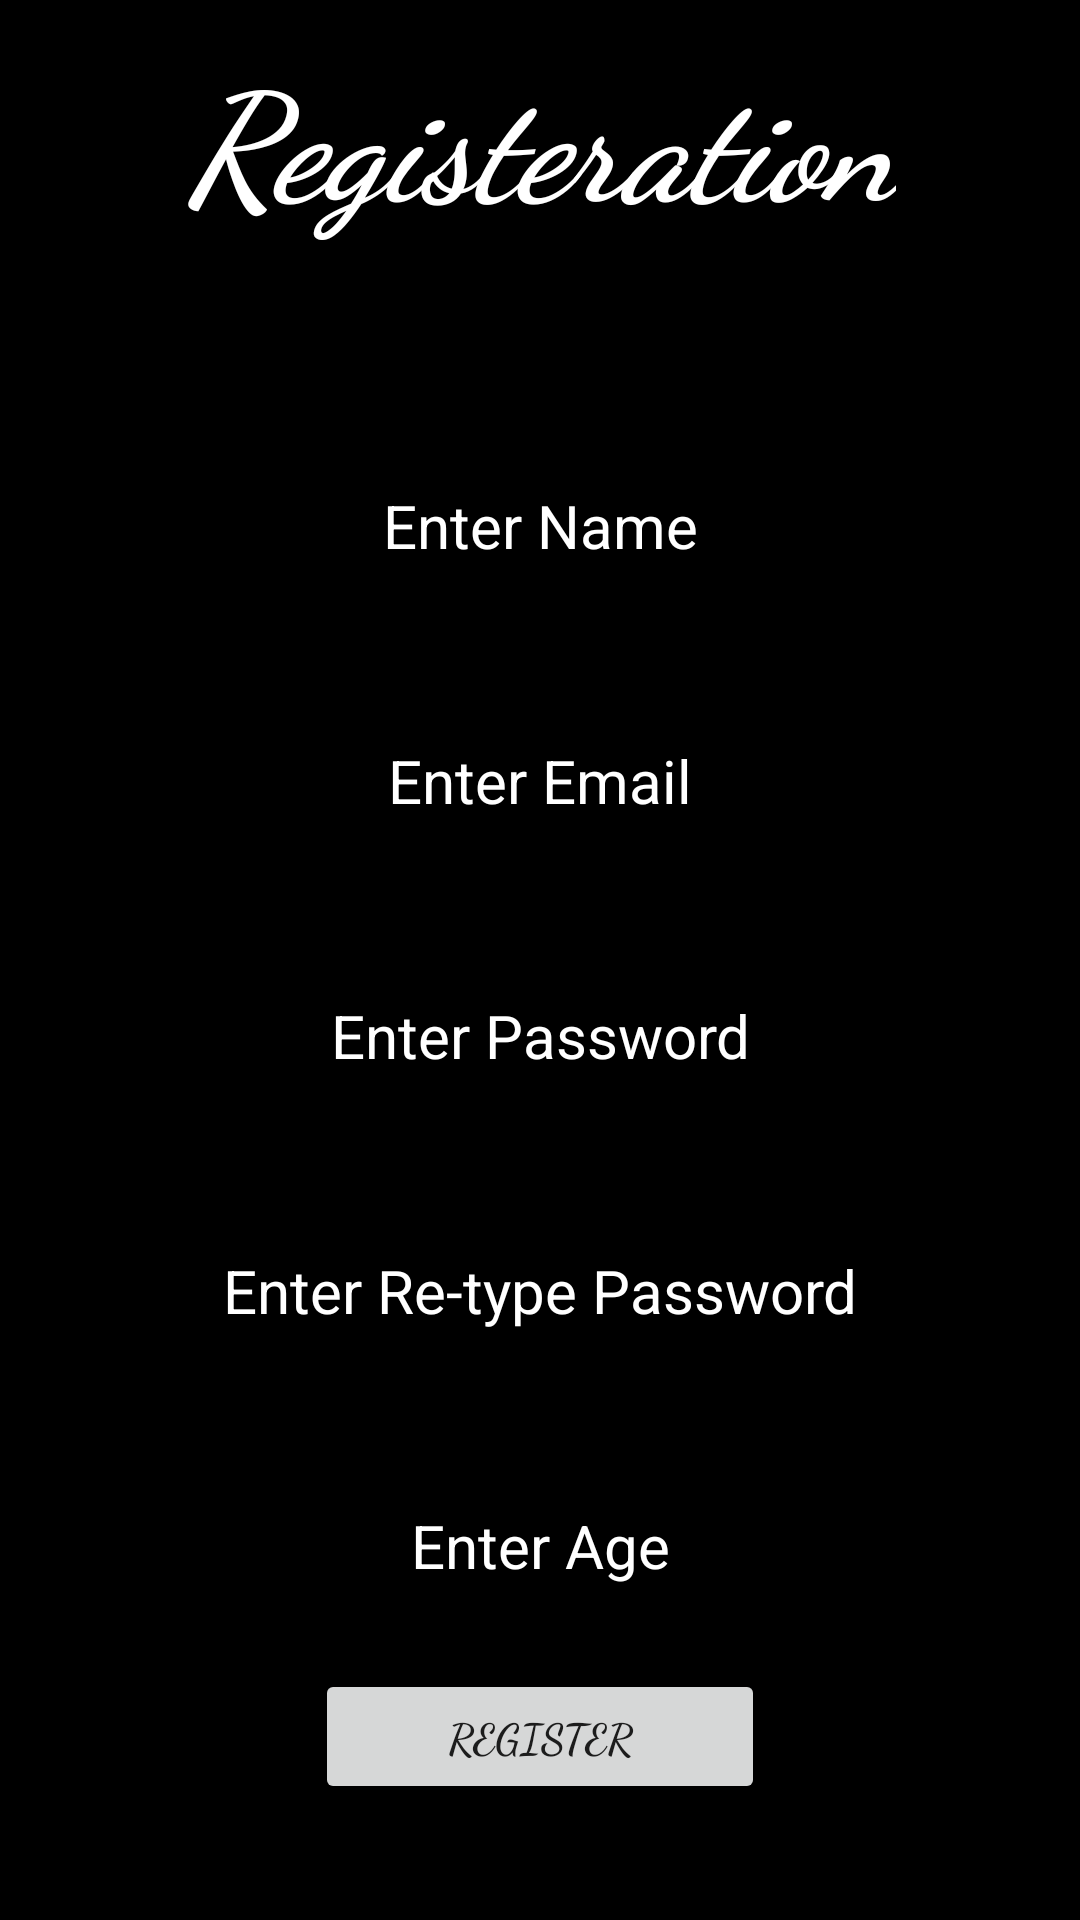

Android layout source for this screen:
<!-- AndroidManifest.xml: application theme Theme.GYM -->
<!-- res/layout/activity_signup.xml -->
<?xml version="1.0" encoding="utf-8"?>
<LinearLayout
    android:background="@color/black"
    xmlns:android="http://schemas.android.com/apk/res/android"
    android:layout_width="match_parent"
    android:layout_height="match_parent"
    android:orientation="vertical"
    android:weightSum="7"
    >
    <RelativeLayout
        android:layout_width="match_parent"
        android:layout_height="0dp"
        android:layout_weight="1"
        android:background="@color/"
        >
        <TextView
            android:layout_width="wrap_content"
            android:layout_height="wrap_content"
            android:text="Registeration"
            android:layout_centerInParent="true"
            android:textStyle="bold|italic"
            android:textColor="@color/white"
            android:textSize="50dp"
            android:textAlignment="center"
            android:fontFamily="cursive" />
    </RelativeLayout>
    <RelativeLayout
        android:layout_width="match_parent"
        android:layout_height="0dp"
        android:layout_weight="6"
        android:background="@color/black"
        >
        <EditText
            android:layout_width="300dp"
            android:layout_height="45dp"
            android:layout_centerHorizontal="true"
            android:hint="Enter Name"
            android:textColorHint="@color/white"
            android:textAlignment="center"
            android:textSize="20dp"
            android:textColor="#FF0000"
            android:textStyle="normal"
            android:inputType="text"
            android:id="@+id/name"
            android:layout_marginTop="60dp"
            />

        <EditText
            android:layout_width="300dp"
            android:layout_height="45dp"
            android:layout_centerHorizontal="true"
            android:hint="Enter Email"
            android:textColorHint="@color/white"
            android:textAlignment="center"
            android:textSize="20dp"
            android:textColor="#FF0000"
            android:textStyle="normal"
            android:inputType="textEmailAddress"
            android:id="@+id/email"
            android:layout_below="@+id/name"
            android:layout_marginTop="40dp"
            />

        <EditText
            android:layout_width="300dp"
            android:layout_height="45dp"
            android:layout_centerHorizontal="true"
            android:hint="Enter Password"
            android:textColorHint="@color/white"
            android:textAlignment="center"
            android:textSize="20dp"
            android:textColor="#FF0000"
            android:textStyle="normal"
            android:inputType="textPassword"
            android:id="@+id/password"
            android:layout_below="@+id/email"
            android:layout_marginTop="40dp"
            />
        <EditText
            android:layout_width="300dp"
            android:layout_height="45dp"
            android:layout_centerHorizontal="true"
            android:hint="Enter Re-type Password"
            android:textColorHint="@color/white"
            android:textAlignment="center"
            android:textSize="20dp"
            android:textColor="#FF0000"
            android:textStyle="normal"
            android:inputType="text"
            android:id="@+id/repassword"
            android:layout_below="@+id/password"
            android:layout_marginTop="40dp"
            />
        <EditText
            android:layout_width="300dp"
            android:layout_height="45dp"
            android:layout_centerHorizontal="true"
            android:hint="Enter Age"
            android:textColorHint="@color/white"
            android:textAlignment="center"
            android:textSize="20dp"
            android:textColor="#FF0000"
            android:textStyle="normal"
            android:inputType="number"
            android:id="@+id/age"
            android:layout_below="@+id/repassword"
            android:layout_marginTop="40dp"
            />

        <Button
            android:onClick="Regist"
            android:layout_width="150dp"
            android:layout_height="45dp"
            android:layout_below="@id/age"
            android:layout_marginTop="20dp"
            android:layout_centerHorizontal="true"
            android:text="Register"
            android:textStyle="bold"
            android:fontFamily="cursive"
            android:id="@+id/register"

            />
        </RelativeLayout>
</LinearLayout>
<!-- resources referenced by this layout -->
<resources>
  <style name="Theme.GYM" parent="Base.Theme.GYM" />
  <style name="Base.Theme.GYM" parent="Theme.AppCompat.Light.NoActionBar">
          
          
      </style>
  <!-- not gathered from this repository: default colours our renderer supplied (Android Studio template values) -->
  <color name="black">#FF000000</color>
  <color name="white">#FFFFFFFF</color>
</resources>
